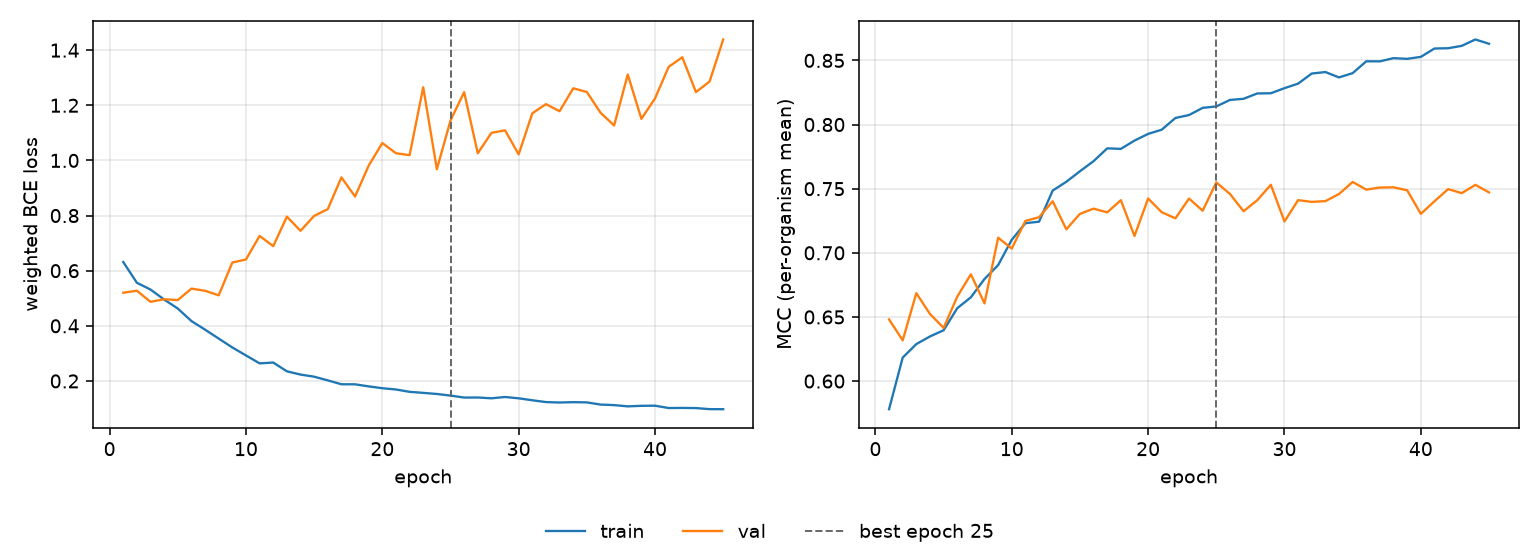

Source data for this figure (header and first rows):
epoch, tr_loss, vl_loss, tr_mcc, vl_mcc, is_best
1, 0.6314, 0.52, 0.5781, 0.6481, False
2, 0.5561, 0.5273, 0.6183, 0.6318, False
3, 0.5316, 0.487, 0.6288, 0.6685, False
4, 0.4953, 0.4965, 0.6348, 0.6523, False
5, 0.4627, 0.4934, 0.6396, 0.6415, False
6, 0.4173, 0.535, 0.6568, 0.6658, False
7, 0.3861, 0.5272, 0.6653, 0.6833, False
8, 0.3537, 0.5106, 0.6796, 0.6606, False
9, 0.3215, 0.6297, 0.6904, 0.7118, False
10, 0.2926, 0.6407, 0.7102, 0.7033, False
11, 0.2638, 0.7262, 0.7231, 0.7249, False
12, 0.2668, 0.6891, 0.7243, 0.7277, False
13, 0.2349, 0.796, 0.7485, 0.7402, False
14, 0.2232, 0.7446, 0.7554, 0.7183, False
15, 0.2154, 0.7989, 0.7636, 0.7304, False
16, 0.2021, 0.8232, 0.7715, 0.7344, False
17, 0.188, 0.9386, 0.7814, 0.7315, False
18, 0.1878, 0.869, 0.781, 0.741, False
19, 0.1803, 0.9812, 0.7875, 0.7131, False
20, 0.1737, 1.063, 0.7927, 0.7423, False
21, 0.1691, 1.026, 0.796, 0.7316, False
22, 0.1605, 1.019, 0.8051, 0.7269, False
23, 0.1567, 1.265, 0.8074, 0.7423, False
24, 0.1528, 0.9681, 0.813, 0.7328, False
25, 0.1469, 1.145, 0.8141, 0.7549, True
26, 0.1397, 1.248, 0.8192, 0.7459, False
27, 0.14, 1.026, 0.8201, 0.7324, False
28, 0.1371, 1.1, 0.8242, 0.741, False
29, 0.1418, 1.109, 0.8244, 0.753, False
30, 0.137, 1.022, 0.8284, 0.7244, False
31, 0.1299, 1.171, 0.8319, 0.7411, False
32, 0.1234, 1.204, 0.8398, 0.7397, False
33, 0.1218, 1.178, 0.8409, 0.7403, False
34, 0.123, 1.262, 0.8367, 0.7458, False
35, 0.1222, 1.248, 0.8401, 0.7552, False
36, 0.1144, 1.173, 0.8493, 0.7493, False
37, 0.1124, 1.127, 0.8493, 0.7509, False
38, 0.1079, 1.312, 0.8518, 0.7511, False
39, 0.1098, 1.151, 0.8512, 0.7487, False
40, 0.1103, 1.225, 0.8528, 0.7304, False
41, 0.1018, 1.34, 0.8593, 0.7402, False
42, 0.1022, 1.374, 0.8595, 0.7497, False
43, 0.1016, 1.248, 0.8614, 0.7465, False
44, 0.09775, 1.286, 0.8663, 0.753, False
45, 0.0975, 1.439, 0.863, 0.7471, False
